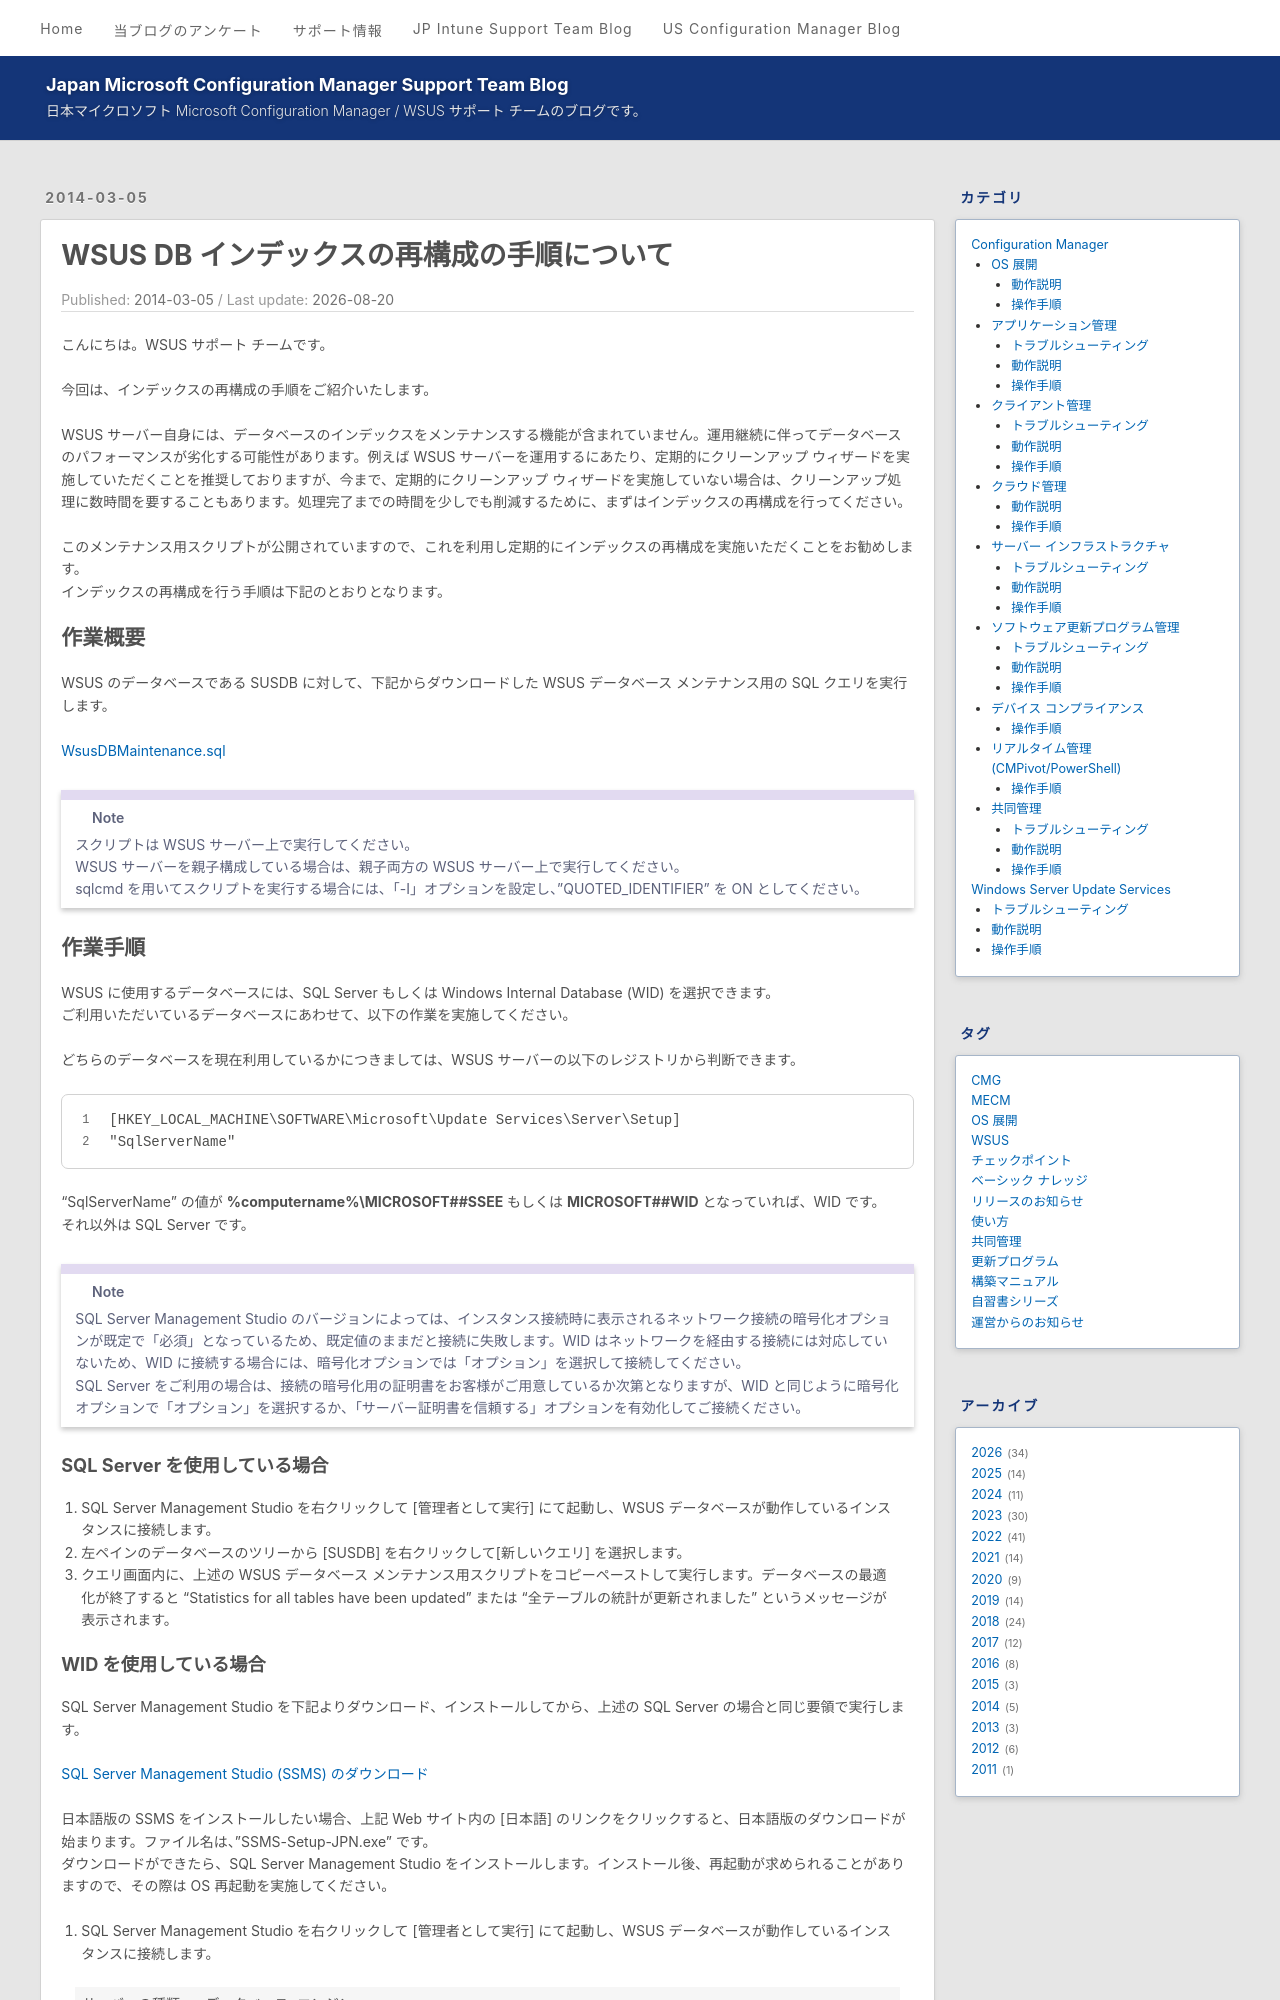

repository: jpmem/blog · page: wsus/2014-03-05_01/index.html · generator: jekyll

---
title: WSUS DB インデックスの再構成の手順について
date: 2014-03-05
lastupdate: 2026-08-20
categories:
  - [Windows Server Update Services, 操作手順]
tags:
  - WSUS
---

# WSUS DB インデックスの再構成の手順について

こんにちは。WSUS サポート チームです。  

今回は、インデックスの再構成の手順をご紹介いたします。

WSUS サーバー自身には、データベースのインデックスをメンテナンスする機能が含まれていません。運用継続に伴ってデータベースのパフォーマンスが劣化する可能性があります。例えば WSUS サーバーを運用するにあたり、定期的にクリーンアップ ウィザードを実施していただくことを推奨しておりますが、今まで、定期的にクリーンアップ ウィザードを実施していない場合は、クリーンアップ処理に数時間を要することもあります。処理完了までの時間を少しでも削減するために、まずはインデックスの再構成を行ってください。

このメンテナンス用スクリプトが公開されていますので、これを利用し定期的にインデックスの再構成を実施いただくことをお勧めします。
インデックスの再構成を行う手順は下記のとおりとなります。

## 作業概要
WSUS のデータベースである SUSDB に対して、下記からダウンロードした WSUS データベース メンテナンス用の SQL クエリを実行します。

[WsusDBMaintenance.sql](https://github.com/jpmem/script/raw/main/WSUS/Maintenance/WsusDBMaintenance.sql)

> [!NOTE]
> スクリプトは WSUS サーバー上で実行してください。  
> WSUS サーバーを親子構成している場合は、親子両方の WSUS サーバー上で実行してください。  
> sqlcmd を用いてスクリプトを実行する場合には、「-I」オプションを設定し、"QUOTED_IDENTIFIER" を ON としてください。  

## 作業手順
WSUS に使用するデータベースには、SQL Server もしくは Windows Internal Database (WID) を選択できます。  
ご利用いただいているデータベースにあわせて、以下の作業を実施してください。

どちらのデータベースを現在利用しているかにつきましては、WSUS サーバーの以下のレジストリから判断できます。

```
 [HKEY_LOCAL_MACHINE\SOFTWARE\Microsoft\Update Services\Server\Setup]
 "SqlServerName" 
```

"SqlServerName" の値が **%computername%\MICROSOFT##SSEE** もしくは **MICROSOFT##WID** となっていれば、WID です。  
それ以外は SQL Server です。

> [!NOTE]
> SQL Server Management Studio のバージョンによっては、インスタンス接続時に表示されるネットワーク接続の暗号化オプションが既定で「必須」となっているため、既定値のままだと接続に失敗します。WID はネットワークを経由する接続には対応していないため、WID に接続する場合には、暗号化オプションでは「オプション」を選択して接続してください。
> SQL Server をご利用の場合は、接続の暗号化用の証明書をお客様がご用意しているか次第となりますが、WID と同じように暗号化オプションで「オプション」を選択するか、「サーバー証明書を信頼する」オプションを有効化してご接続ください。

### SQL Server を使用している場合
1. SQL Server Management Studio を右クリックして [管理者として実行] にて起動し、WSUS データベースが動作しているインスタンスに接続します。
2. 左ペインのデータベースのツリーから [SUSDB] を右クリックして[新しいクエリ] を選択します。
3. クエリ画面内に、上述の WSUS データベース メンテナンス用スクリプトをコピーペーストして実行します。データベースの最適化が終了すると "Statistics for all tables have been updated" または "全テーブルの統計が更新されました" というメッセージが表示されます。
